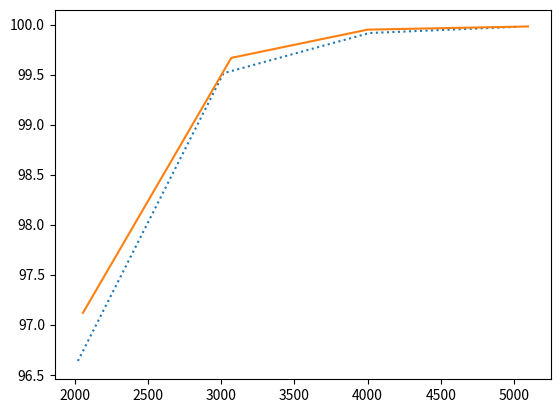

The matplotlib source for this figure:
import math
import sys
import numpy as np
import scipy.interpolate

# git repo
# https://github.com/Anserw/Bjontegaard_metric/blob/master/bjontegaard_metric.py
# 排序，码率从高到低
# print 'Sample 1'
# R1 = np.array([686.76, 309.58, 157.11, 85.95])
# PSNR1 = np.array([40.28, 37.18, 34.24, 31.42])
# R2 = np.array([893.34, 407.8, 204.93, 112.75])
# PSNR2 = np.array([40.39, 37.21, 34.17, 31.24])
#
# print 'BD-PSNR: ', BD_PSNR(R1, PSNR1, R2, PSNR2)
# print 'BD-RATE: ', BD_RATE(R1, PSNR1, R2, PSNR2)

# BD_PSNR 和 BD_RATE的区别在于，坐标轴交换
def BD_PSNR(R1, PSNR1, R2, PSNR2, piecewise=0):
    # 必须按照码率从大到小排列
    R1, PSNR1 = (list(t) for t in zip(*sorted(zip(R1, PSNR1), reverse=False)))
    R2, PSNR2 = (list(t) for t in zip(*sorted(zip(R2, PSNR2), reverse=False)))
    lR1 = np.log(R1)
    lR2 = np.log(R2)

    PSNR1 = np.array(PSNR1)
    PSNR2 = np.array(PSNR2)

    # 纵坐标是PSNR
    p1 = np.polyfit(lR1, PSNR1, 3)
    p2 = np.polyfit(lR2, PSNR2, 3)

    # integration interval
    min_int = max(min(lR1), min(lR2))
    max_int = min(max(lR1), max(lR2))

    # find integral
    if piecewise == 0:
        p_int1 = np.polyint(p1)
        p_int2 = np.polyint(p2)

        int1 = np.polyval(p_int1, max_int) - np.polyval(p_int1, min_int)
        int2 = np.polyval(p_int2, max_int) - np.polyval(p_int2, min_int)
    else:
        # See https://chromium.googlesource.com/webm/contributor-guide/+/master/scripts/visual_metrics.py
        lin = np.linspace(min_int, max_int, num=100, retstep=True)
        interval = lin[1]
        samples = lin[0]
        v1 = scipy.interpolate.pchip_interpolate(np.sort(lR1), PSNR1[np.argsort(lR1)], samples)
        v2 = scipy.interpolate.pchip_interpolate(np.sort(lR2), PSNR2[np.argsort(lR2)], samples)
        # Calculate the integral using the trapezoid method on the samples.
        int1 = np.trapz(v1, dx=interval)
        int2 = np.trapz(v2, dx=interval)

    # find avg diff
    avg_diff = (int2-int1)/(max_int-min_int)

    return avg_diff, (R1, PSNR1, R2, PSNR2)


def BD_RATE(R1, PSNR1, R2, PSNR2, piecewise=0):
    # 必须按照码率从大到小排列
    R1, PSNR1 = (list(t) for t in zip(*sorted(zip(R1, PSNR1), reverse=False)))
    R2, PSNR2 = (list(t) for t in zip(*sorted(zip(R2, PSNR2), reverse=False)))
    lR1 = np.log(R1)
    lR2 = np.log(R2)

    # rate method，纵坐标是码率log
    p1 = np.polyfit(PSNR1, lR1, 3)
    p2 = np.polyfit(PSNR2, lR2, 3)

    # integration interval
    min_int = max(min(PSNR1), min(PSNR2))
    max_int = min(max(PSNR1), max(PSNR2))

    # find integral
    if piecewise == 0:
        p_int1 = np.polyint(p1)
        p_int2 = np.polyint(p2)

        int1 = np.polyval(p_int1, max_int) - np.polyval(p_int1, min_int)
        int2 = np.polyval(p_int2, max_int) - np.polyval(p_int2, min_int)
    else:
        lin = np.linspace(min_int, max_int, num=100, retstep=True)
        interval = lin[1]
        samples = lin[0]
        v1 = scipy.interpolate.pchip_interpolate(np.sort(PSNR1), lR1[np.argsort(PSNR1)], samples)
        v2 = scipy.interpolate.pchip_interpolate(np.sort(PSNR2), lR2[np.argsort(PSNR2)], samples)
        # Calculate the integral using the trapezoid method on the samples.
        int1 = np.trapz(v1, dx=interval)
        int2 = np.trapz(v2, dx=interval)

    # find avg diff
    avg_exp_diff = (int2-int1) / (max_int-min_int)
    avg_diff = (np.exp(avg_exp_diff)-1) * 100

    return avg_diff, (R1, PSNR1, R2, PSNR2)

# v265 bdrate caculation
def __pchipend(h1, h2, del1, del2):
    d = ((2 * h1 + h2) * del1 - h1 * del2) / (h1 + h2)
    if (d * del1 < 0):
        d = 0
    elif ((del1 * del2 < 0) and (abs(d) > abs(3 * del1))):
        d = 3 * del1

    return d


def __bdrint(rate, psnr, low, high):
    log_rate = [math.log(rate[3 - i], 10) for i in range(4)]
    log_dist = [psnr[3 - i] for i in range(4)]

    H = [log_dist[i+1] - log_dist[i] for i in range(3)]
    delta = [(log_rate[i + 1] - log_rate[i]) / H[i] for i in range(3)]

    d = [-1 for x in range(4)]
    d[0] = __pchipend(H[0], H[1], delta[0], delta[1])

    for i in range(1, 3):
        d[i] = (3 * H[i - 1] + 3 * H[i]) / ((2 * H[i] + H[i - 1]) / delta[i - 1] + (H[i] + 2 * H[i - 1]) / delta[i])

    d[3] = __pchipend(H[2], H[1], delta[2], delta[1])

    c = [(3 * delta[i] - 2 * d[i] - d[i + 1]) / H[i] for i in range(3)]
    b = [(d[i] - 2 * delta[i] + d[i + 1]) / (H[i] * H[i]) for i in range(3)]

    result = 0
    s0 = 0
    s1 = 0
    for i in range(3):
        s0 = min( max(log_dist[i], low), high )
        s1 = min( max(log_dist[i+1], low), high )

        s0 = s0 - log_dist[i]
        s1 = s1 - log_dist[i]

        if s1 > s0:
            result += (s1 - s0) * log_rate[i]
            result += (s1 * s1 - s0 * s0) * d[i] / 2
            result += (s1 * s1 * s1 - s0 * s0 * s0) * c[i] / 3
            result += (s1 * s1 * s1 * s1 - s0 * s0 * s0 * s0) * b[i] / 4

    return result

def bdrate_v265(rate1, psnr1, rate2, psnr2, piecewise=1):
    if len(rate1) != 4 or len(psnr1) != 4 or len(rate2) != 4 or len(psnr2) != 4:
        print("The input data should have a length of 4.")
        sys.exit(1)
    if piecewise != 1:
        print("bdrate v265 supoort piecewise=1 only")
        sys.exit(1)

    # 必须要求码率从大到小排序，否则计算出错
    rate1, psnr1 = (list(t) for t in zip(*sorted(zip(rate1, psnr1), reverse=True)))
    rate2, psnr2 = (list(t) for t in zip(*sorted(zip(rate2, psnr2), reverse=True)))

    min_psnr = max(min(psnr1), min(psnr2))
    max_psnr = min(max(psnr1), max(psnr2))
    if min(psnr1) == max(psnr1) or min(psnr2) == max(psnr2):
        return 0, (rate1, psnr1, rate2, psnr2)

    v1 = __bdrint(rate1, psnr1, min_psnr, max_psnr)
    v2 = __bdrint(rate2, psnr2, min_psnr, max_psnr)

    avg = (v2 - v1) / (max_psnr - min_psnr)
    res = math.pow(10, avg) - 1
    if res > 2:
        res = 2
    elif res < -2:
        res = -2

    res *= 100      # 对齐 BDRATE
    return res, (rate1, psnr1, rate2, psnr2)

if __name__ == "__main__":
    import matplotlib.pyplot as plt
    ref_br      = [5012.39, 4012.23, 3014.7, 2014.65]
    ref_metric  = [99.97751, 99.91607, 99.51432, 96.622]
    main_br     = [5096.02, 4000.03, 3067.89, 2054.35]
    main_metric = [99.98146, 99.94996, 99.66744, 97.1181]

    bd, rets = BD_RATE(ref_br, ref_metric, main_br, main_metric, piecewise=1)
    print(bd)
    bd, rets = bdrate_v265(ref_br, ref_metric, main_br, main_metric, piecewise=1)
    print(bd)
    plt.plot(rets[0], rets[1], linestyle="dotted")
    plt.plot(rets[2], rets[3])
    plt.savefig("bdmetric.test.png")
